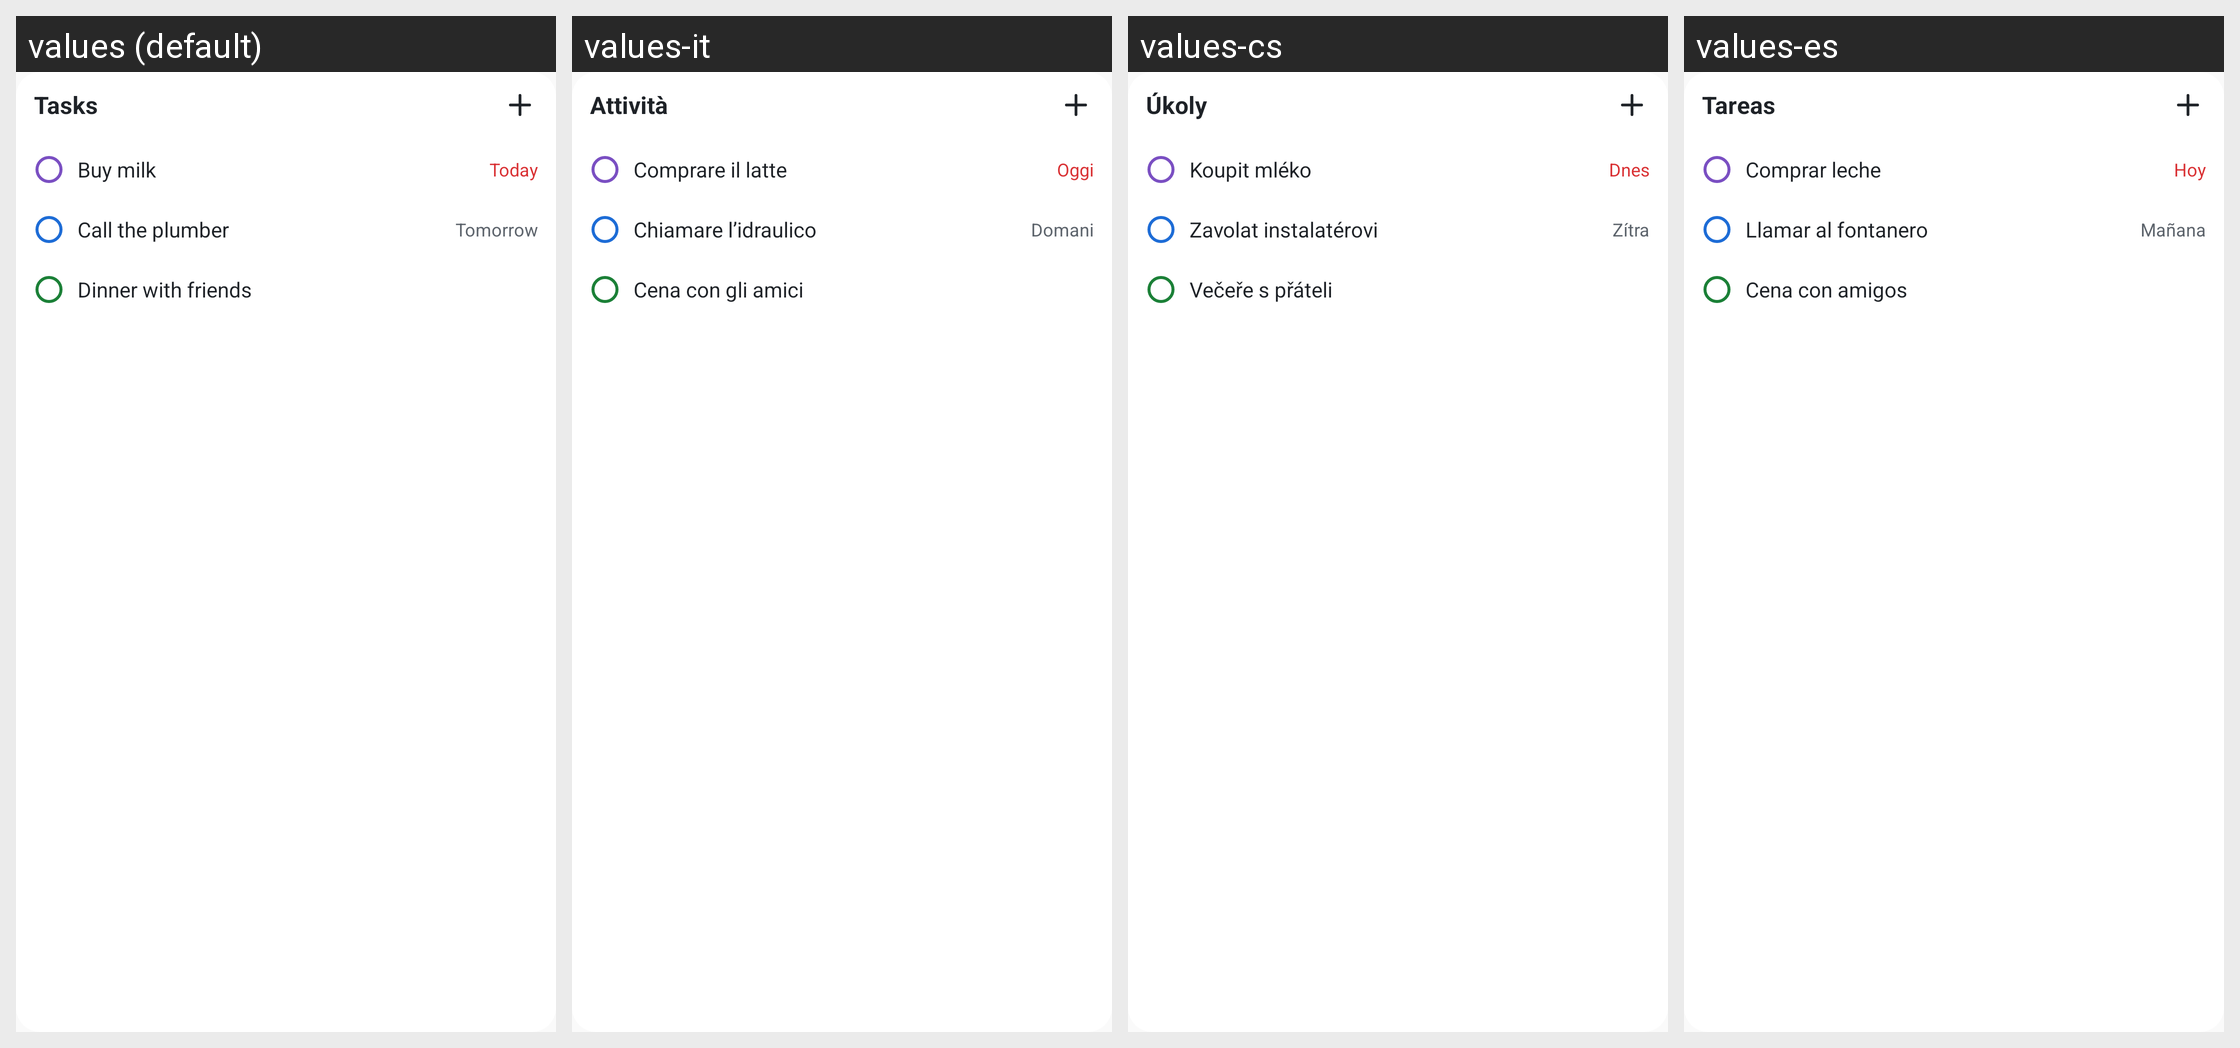

Strings drawn on this Android screen and how each of the app's shown locales translates them:
Android screen res/layout/widget_preview_tasks.xml rendered under 4 locales, left to right: values (default), values-it, values-cs, values-es. Device: Nexus 5 (rendered at 1080×1920; each locale shown at half size, 540×960, under a caption strip naming it); theme AppTheme.
Other locales in the repository, not shown: values-de, values-fr, values-nl, values-pl, values-pt-rBR, values-uk.
Strings drawn on this screen, with the default value and each locale's value (text and hints the layout hard-codes, and strings that could not be matched under every locale, appear in the picture but are not listed):

widget_tasks_title
  values: Tasks
  values-it: Attività
  values-cs: Úkoly
  values-es: Tareas

widget_sample_task_1
  values: Buy milk
  values-it: Comprare il latte
  values-cs: Koupit mléko
  values-es: Comprar leche

widget_today
  values: Today
  values-it: Oggi
  values-cs: Dnes
  values-es: Hoy

widget_sample_task_2
  values: Call the plumber
  values-it: Chiamare l’idraulico
  values-cs: Zavolat instalatérovi
  values-es: Llamar al fontanero

widget_tomorrow
  values: Tomorrow
  values-it: Domani
  values-cs: Zítra
  values-es: Mañana

widget_sample_event_3
  values: Dinner with friends
  values-it: Cena con gli amici
  values-cs: Večeře s přáteli
  values-es: Cena con amigos
